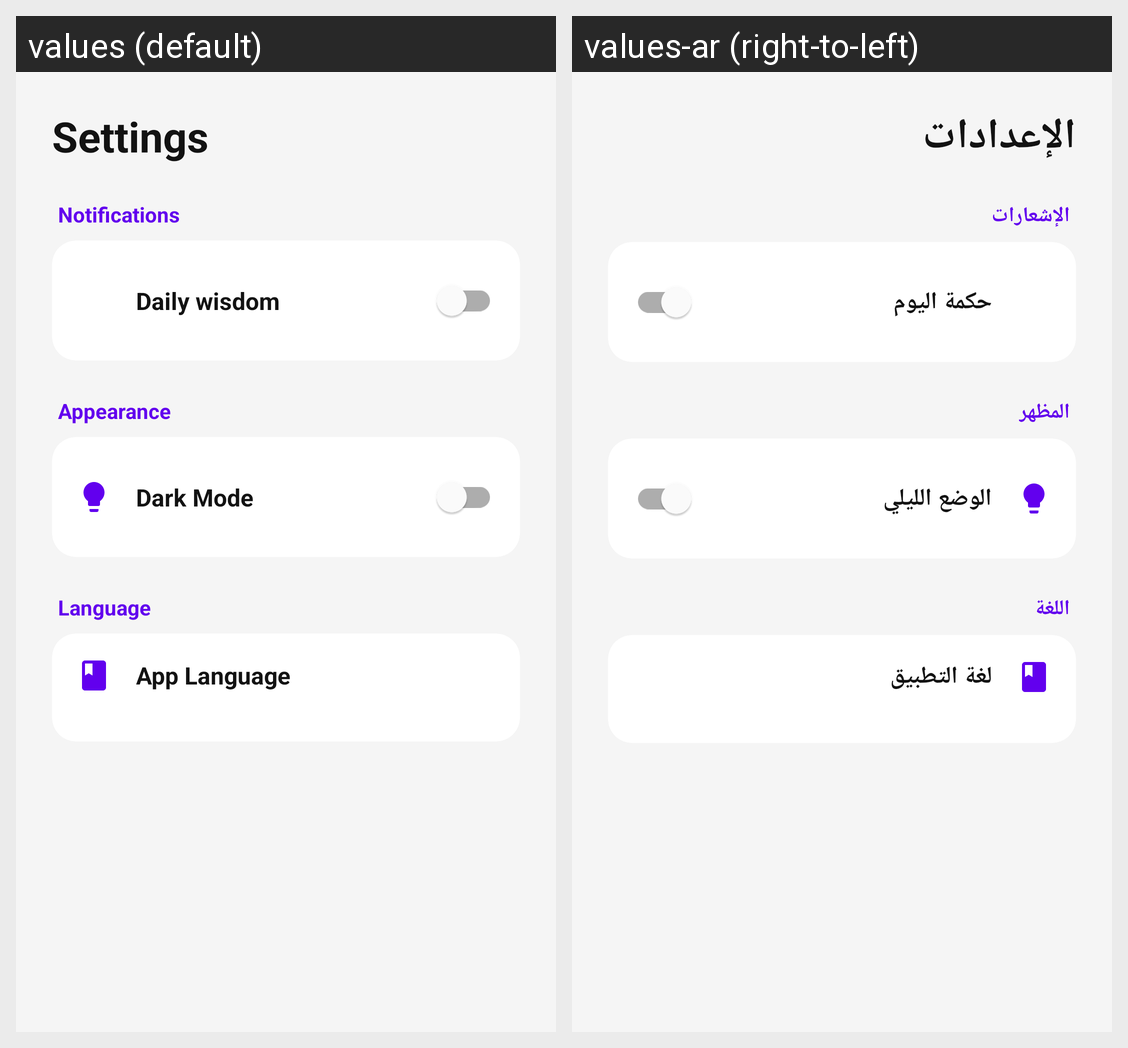

Translations of the strings shown on this Android screen, per locale in the grid:
Android screen res/layout/fragment_settings.xml rendered under 2 locales, left to right: values (default), values-ar (right-to-left). Device: Nexus 5 (rendered at 1080×1920; each locale shown at half size, 540×960, under a caption strip naming it); theme Theme.Quotes.
Strings drawn on this screen, with the default value and each locale's value (text and hints the layout hard-codes, and strings that could not be matched under every locale, appear in the picture but are not listed):

settings
  values: Settings
  values-ar: الإعدادات

notifications
  values: Notifications
  values-ar: الإشعارات

daily_notif_name
  values: Daily wisdom
  values-ar: حكمة اليوم

appearance
  values: Appearance
  values-ar: المظهر

dark_mode
  values: Dark Mode
  values-ar: الوضع الليلي

language
  values: Language
  values-ar: اللغة

app_language
  values: App Language
  values-ar: لغة التطبيق
